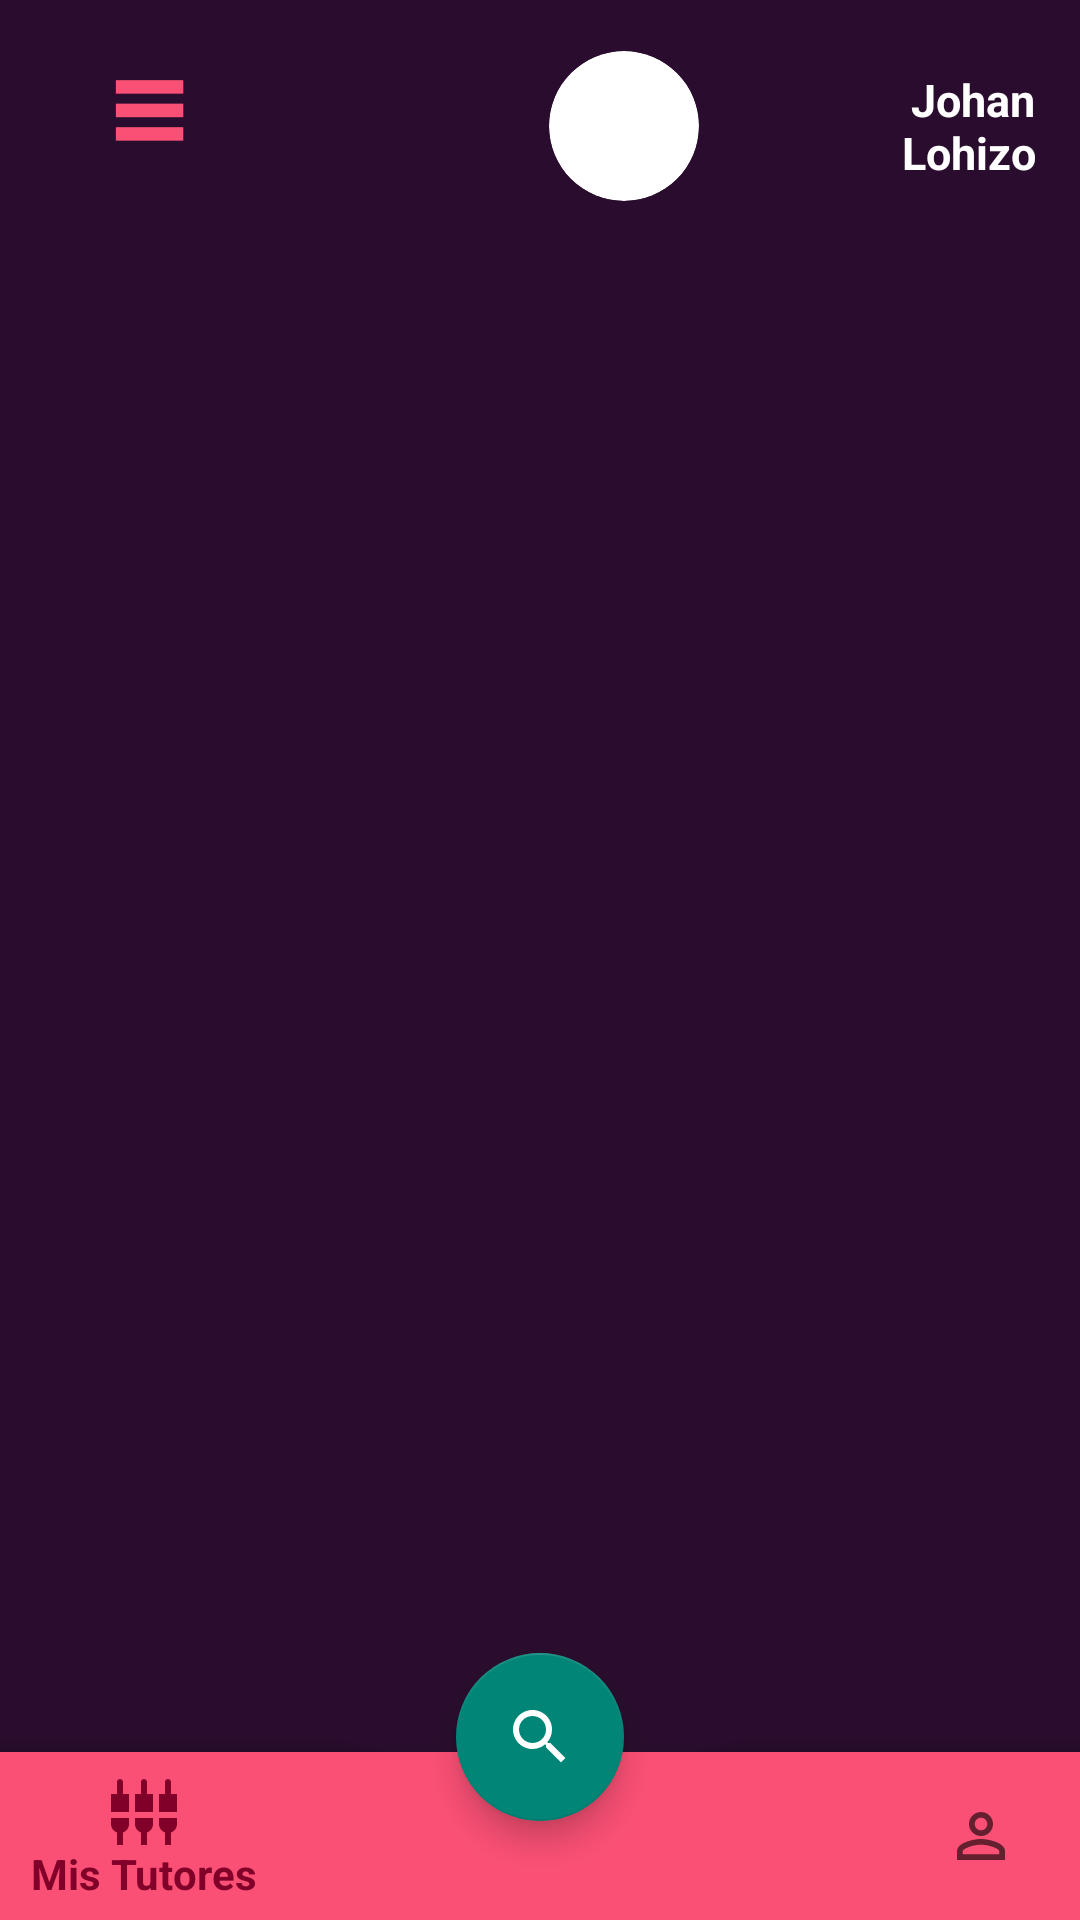

Layout XML and referenced resources for this Android screen:
<!-- AndroidManifest.xml: application theme Theme.AppBuscaTutor -->
<!-- res/layout/activity_homepage_vista_tutores.xml -->
<?xml version="1.0" encoding="utf-8"?>
<androidx.coordinatorlayout.widget.CoordinatorLayout xmlns:android="http://schemas.android.com/apk/res/android"
    xmlns:app="http://schemas.android.com/apk/res-auto"
    xmlns:tools="http://schemas.android.com/tools"
    android:layout_width="match_parent"
    android:layout_height="match_parent"
    android:background="@color/background_principal"
    tools:context=".homepage"
    >
    <LinearLayout
     android:layout_width="match_parent"
     android:layout_height="80dp"
     android:orientation="horizontal"
     android:padding="5dp">

     <Button
         android:layout_width="wrap_content"
         android:layout_height="wrap_content"
         android:text="≡"
         android:textSize="45dp"
         android:textColor="@color/Color_principal"
         android:background="@android:color/transparent"
         android:fontFamily="sans-serif-black"

         />
     <LinearLayout
         android:layout_width="wrap_content"
         android:layout_height="wrap_content"
         android:orientation="horizontal"
         android:layout_marginLeft="90dp"
         android:layout_marginTop="12dp"
         >
         <androidx.cardview.widget.CardView
             android:layout_width="50dp"
             android:layout_height="50dp"
             app:cardCornerRadius="70dp"
             app:cardElevation="0dp">

             <ImageView
                 android:id="@+id/id_foto_usuario"
                 android:layout_width="match_parent"
                 android:layout_height="match_parent"
                 android:scaleType="centerCrop"
                 android:src="@drawable/paisaje_temporal"/>

         </androidx.cardview.widget.CardView>

         <TextView
             android:id="@+id/id_nombre_usuario"
             android:layout_width="match_parent"
             android:layout_height="match_parent"
             android:text="Johan Lohizo"
             android:textColor="@color/blanco"
             android:textSize="15sp"
             android:textStyle="bold"
             android:layout_marginLeft="40dp"
             android:layout_marginRight="10dp"
             android:gravity="center_vertical|right"

             />

     </LinearLayout>


 </LinearLayout>

    <ScrollView
        android:layout_width="match_parent"
        android:layout_height="match_parent"

        >
        <androidx.recyclerview.widget.RecyclerView
            android:id="@+id/lista_items"
            android:layout_width="match_parent"
            android:layout_height="wrap_content"
            android:layout_gravity="center_horizontal"
            android:layout_marginTop="80dp"
            android:orientation="vertical"
            >

        </androidx.recyclerview.widget.RecyclerView>


    </ScrollView>

    <com.google.android.material.bottomappbar.BottomAppBar
        android:id="@+id/bottomAppBar"
        android:layout_width="match_parent"
        android:layout_height="wrap_content"
        android:layout_gravity="bottom"
        android:background="@color/Color_principal"
        app:fabCradleMargin="18dp"
        app:fabCradleRoundedCornerRadius="30dp"
        app:fabCradleVerticalOffset="5dp">

        <com.google.android.material.bottomnavigation.BottomNavigationView
            android:layout_width="match_parent"
            android:layout_height="wrap_content"
            android:layout_marginLeft="0dp"
            android:layout_marginRight="0dp"
            android:background="@color/Color_principal"
            app:menu="@menu/bottom_nav_menu"

            >

        </com.google.android.material.bottomnavigation.BottomNavigationView>
    </com.google.android.material.bottomappbar.BottomAppBar>

    <com.google.android.material.floatingactionbutton.FloatingActionButton
        android:layout_width="wrap_content"
        android:layout_height="wrap_content"
        android:background="@color/Color_principal"
        android:src="@drawable/search_icon"
        app:fabCradleMargin="20dp"
        app:layout_anchor="@id/bottomAppBar"
        tools:ignore="SpeakableTextPresentCheck" />




</androidx.coordinatorlayout.widget.CoordinatorLayout>
<!-- resources referenced by this layout -->
<resources>
  <color name="Color_principal">#FA5075</color>
  <color name="background_principal">#2A0D2E</color>
  <color name="blanco">#ffffff</color>
  <!-- drawable search_icon (drawable) -->
  <vector android:height="200dp" android:tint="#FFFFFF"
      android:viewportHeight="24" android:viewportWidth="24"
      android:width="200dp" xmlns:android="http://schemas.android.com/apk/res/android">
      <path android:fillColor="@android:color/white" android:pathData="M15.5,14h-0.79l-0.28,-0.27C15.41,12.59 16,11.11 16,9.5 16,5.91 13.09,3 9.5,3S3,5.91 3,9.5 5.91,16 9.5,16c1.61,0 3.09,-0.59 4.23,-1.57l0.27,0.28v0.79l5,4.99L20.49,19l-4.99,-5zM9.5,14C7.01,14 5,11.99 5,9.5S7.01,5 9.5,5 14,7.01 14,9.5 11.99,14 9.5,14z"/>
  </vector>
  <style name="Theme.AppBuscaTutor" parent="Theme.AppCompat.Light.NoActionBar">
          
          <item name="colorPrimary">@color/navegador</item>
          <item name="colorPrimaryVariant">@color/navegador</item>
          <item name="colorOnPrimary">@color/white</item>
          
          <item name="colorSecondary">@color/Color_principal</item>
          <item name="colorSecondaryVariant">@color/Color_principal</item>
          <item name="colorOnSecondary">@color/black</item>
          
          <item name="android:statusBarColor" tools:targetApi="l">?attr/colorPrimaryVariant</item>
          
      </style>
  <color name="navegador">#80002a</color>
  <color name="white">#FFFFFFFF</color>
  <color name="black">#FF000000</color>
</resources>
